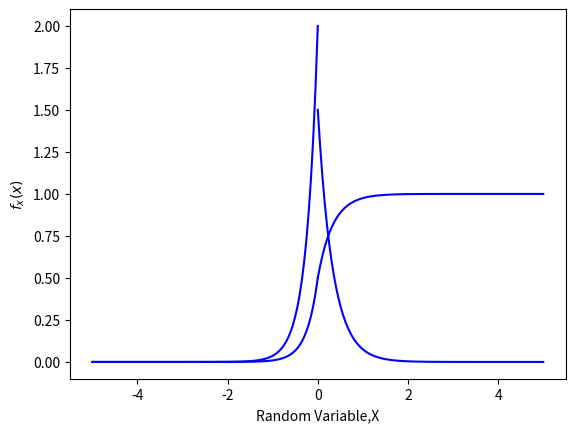

Source code (Python):
# -*- coding: utf-8 -*-
"""Assignment_2

Automatically generated by Colaboratory.

Original file is located at
    https://colab.research.google.com/<link-removed>
"""

import numpy as np
from matplotlib import pyplot as plt
from scipy.stats import bernoulli

#For plotting the CDF of X
#Setting the corresponding x and y co-ordinates

#Region 1 of CDF
x_1 = np.linspace(0,5,100)
y_1 = 1-(np.exp(-3*x_1)/2)
#Region 2 of CDF
x_2 = np.linspace(-5,0,100)
y_2 = np.exp(4*x_2)/2

#Plotting the points
plt.plot(x_1,y_1,'b')
plt.plot(x_2,y_2,'b')
plt.xlabel('Random Variable,X')
plt.ylabel('$F_X(x)$')
plt.grid()
plt.show()

#For plotting the PDF of X
#Setting the corresponding x and y co-ordinates 

#Region 1 of PDF
x_1 = np.linspace(0,5,100)
y_1 = (3*np.exp(-3*x_1))/2
#Region 2 of PDF
x_2 = np.linspace(-5,0,100)
y_2 = 2*np.exp(4*x_2)

#Plotting the points
plt.plot(x_1,y_1,'b')
plt.plot(x_2,y_2,'b')
plt.xlabel('Random Variable,X')
plt.ylabel('$f_x(x)$')
plt.grid()
plt.show()